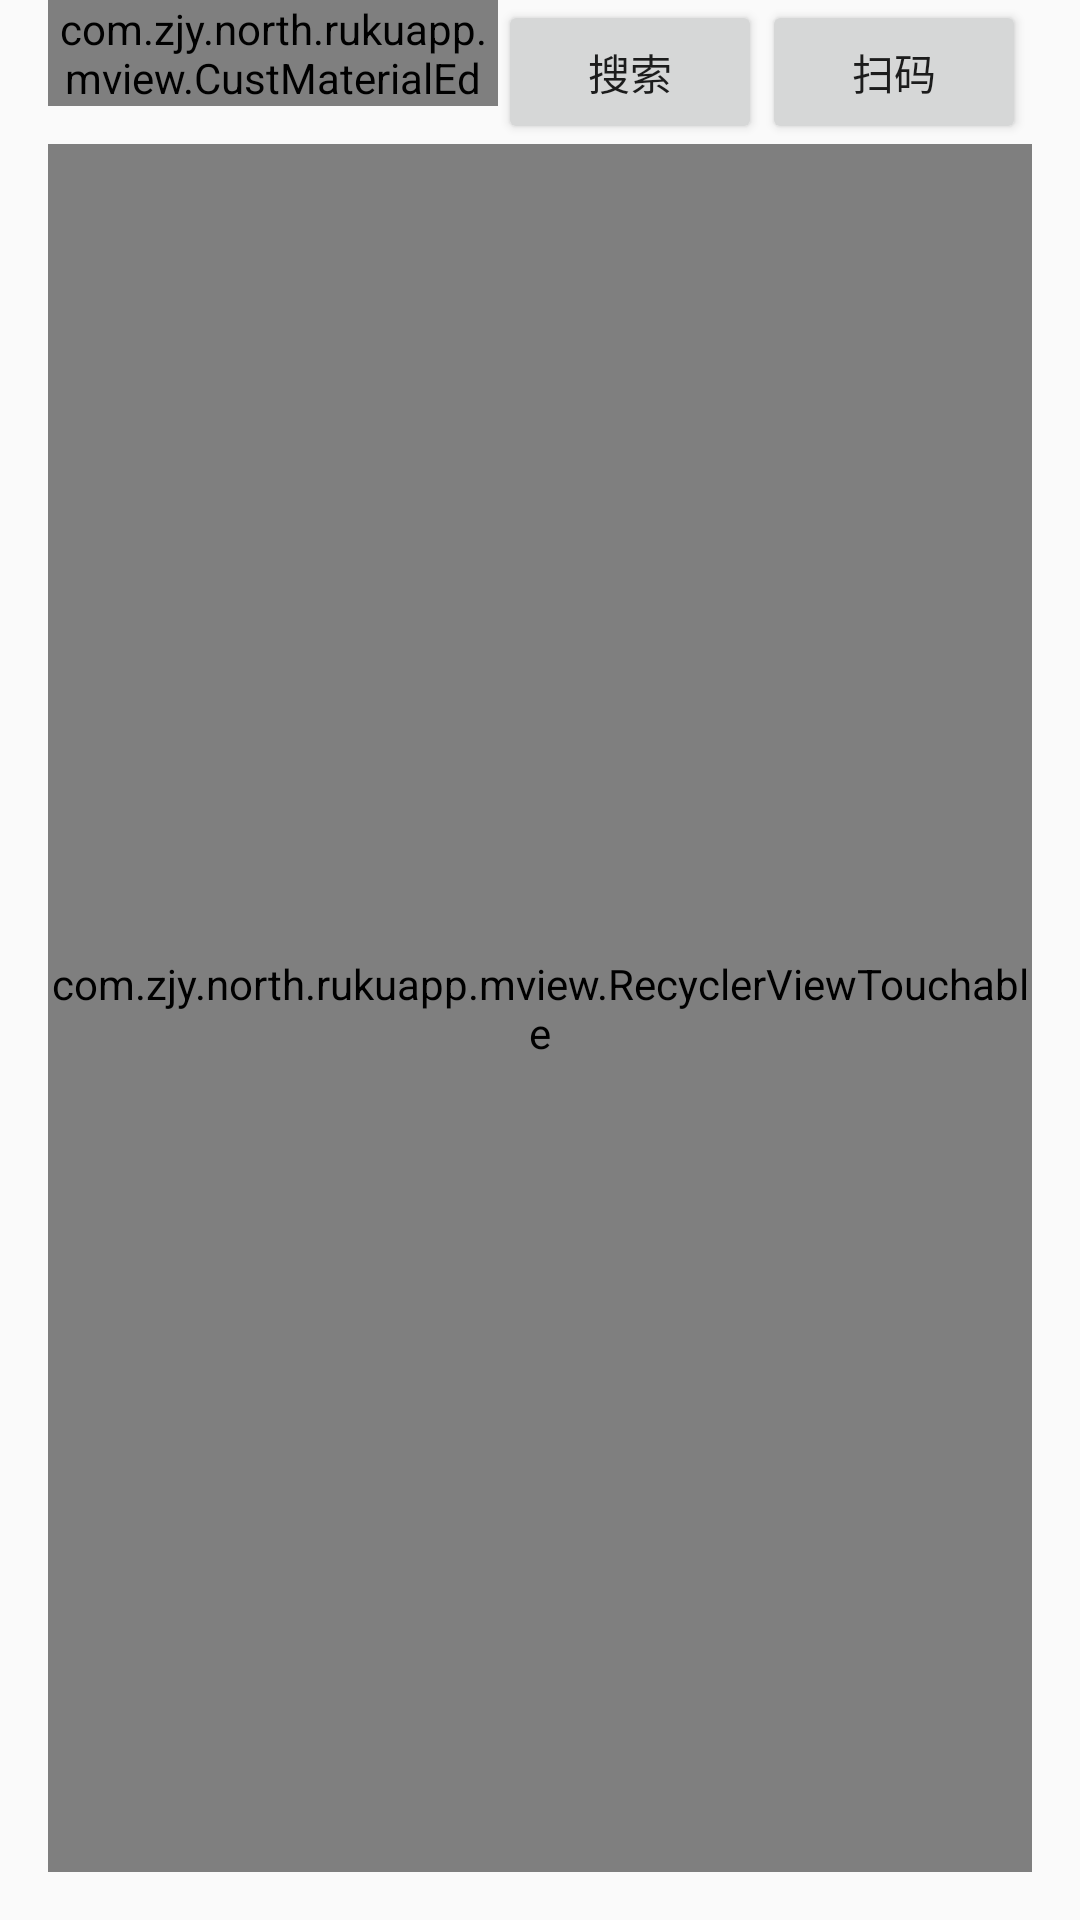

Reconstruct the res/layout file that produces this screen, plus the resources it refers to.
<!-- AndroidManifest.xml: application theme AppTheme -->
<!-- res/layout/activity_quick_ruku.xml -->
<?xml version="1.0" encoding="utf-8"?>
<LinearLayout
    xmlns:android="http://schemas.android.com/apk/res/android"
    xmlns:app="http://schemas.android.com/apk/res-auto"
    xmlns:tools="http://schemas.android.com/tools"
    android:layout_width="match_parent"
    android:layout_height="match_parent"
    android:orientation="vertical"
    tools:context=".activity.QuickRukuActivity">


    <LinearLayout
        android:id="@+id/activity_rk_containner"
        android:layout_width="match_parent"
        android:layout_height="match_parent"
        android:layout_marginLeft="@dimen/activity_horizontal_margin"
        android:layout_marginRight="@dimen/activity_horizontal_margin"
        android:layout_marginBottom="@dimen/activity_horizontal_margin"
        android:orientation="vertical">

        <LinearLayout
            android:layout_width="match_parent"
            android:layout_height="wrap_content">

            <com.zjy.north.rukuapp.mview.CustMaterialEd
                android:id="@+id/activity_rk_ed_code"
                android:layout_width="150dp"
                android:layout_height="wrap_content"
                android:hint="输入明细号"
                android:inputType="number"
                style="@style/material_ed_normal"
               />

            <Button
                android:id="@+id/activity_rk_btn_search"
                android:layout_width="wrap_content"
                android:layout_height="wrap_content"
                android:text="搜索"/>

            <Button
                android:id="@+id/activity_rk_btn_scan"
                android:layout_width="wrap_content"
                android:layout_height="wrap_content"
                android:text="扫码"/>

        </LinearLayout>
        <LinearLayout
            android:id="@+id/activity_rk_batch_toolbar"
            android:layout_width="match_parent"
            android:layout_height="wrap_content"
            android:visibility="gone"
            android:orientation="horizontal">

            <Button
                    android:id="@+id/activity_rk_batch_selectAll"
                android:layout_width="wrap_content"
                android:layout_height="wrap_content"
                android:text="全选"/>
            <Button
                android:id="@+id/activity_rk_batch_deselectAll"
                android:layout_width="wrap_content"
                android:layout_height="wrap_content"
                android:text="反选"/>
            <Button
                android:id="@+id/activity_rk_batch_commit"
                android:layout_width="wrap_content"
                android:layout_height="wrap_content"
                android:text="批量入库"/>
        </LinearLayout>

        
            
            
            
        <com.zjy.north.rukuapp.mview.RecyclerViewTouchable
            android:id="@+id/activity_rk_recview"
            android:layout_width="match_parent"
            android:layout_height="match_parent"/>

    </LinearLayout>
</LinearLayout>
<!-- resources referenced by this layout -->
<resources>
  <dimen name="activity_horizontal_margin">16dp</dimen>
  <style name="material_ed_normal" parent="Base.AppTheme">
          <item name="met_baseColor">@color/colorPrimary</item>
          <item name="met_primaryColor">@color/colorPrimary</item>
          <item name="met_clearButton">true</item>
      </style>
  <style name="AppTheme" parent="Theme.AppCompat.Light.DarkActionBar">
          
          <item name="colorPrimary">@color/colorPrimary</item>
          <item name="colorPrimaryDark">@color/colorPrimaryDark</item>
          <item name="colorAccent">@color/colorAccent</item>
          <item name="windowActionBar">false</item>
          <item name="windowNoTitle">true</item>
          
          <item name="actionOverflowMenuStyle">@style/toolbarMenuStyle</item>
      </style>
  <style name="Base.AppTheme" parent="Theme.AppCompat">
          
          <item name="windowActionBar">false</item>
          <item name="android:windowNoTitle">true</item>
          
          <item name="windowNoTitle">true</item>
  
          
          <item name="colorPrimary">@color/material_deep_teal_500</item>
          
          <item name="colorPrimaryDark">@color/material_deep_teal_500</item>
          
          <item name="android:windowBackground">@color/dim_foreground_material_dark</item>
      </style>
  <color name="colorPrimary">#3F51B5</color>
  <color name="colorPrimaryDark">#303F9F</color>
  <color name="colorAccent">#FF4081</color>
  <style name="toolbarMenuStyle" parent="@style/Widget.AppCompat.PopupMenu.Overflow">
          
          <item name="overlapAnchor">false</item>
          
          <item name="android:popupBackground">@color/title_background</item>
          
          <item name="android:dropDownVerticalOffset">5dp</item>
          
          <item name="android:dropDownHorizontalOffset">-2dp</item>
          
          <item name="android:textColor">@color/color_white</item>
      </style>
  <color name="title_background">#8385f7</color>
  <color name="color_white">#ffffff</color>
</resources>
